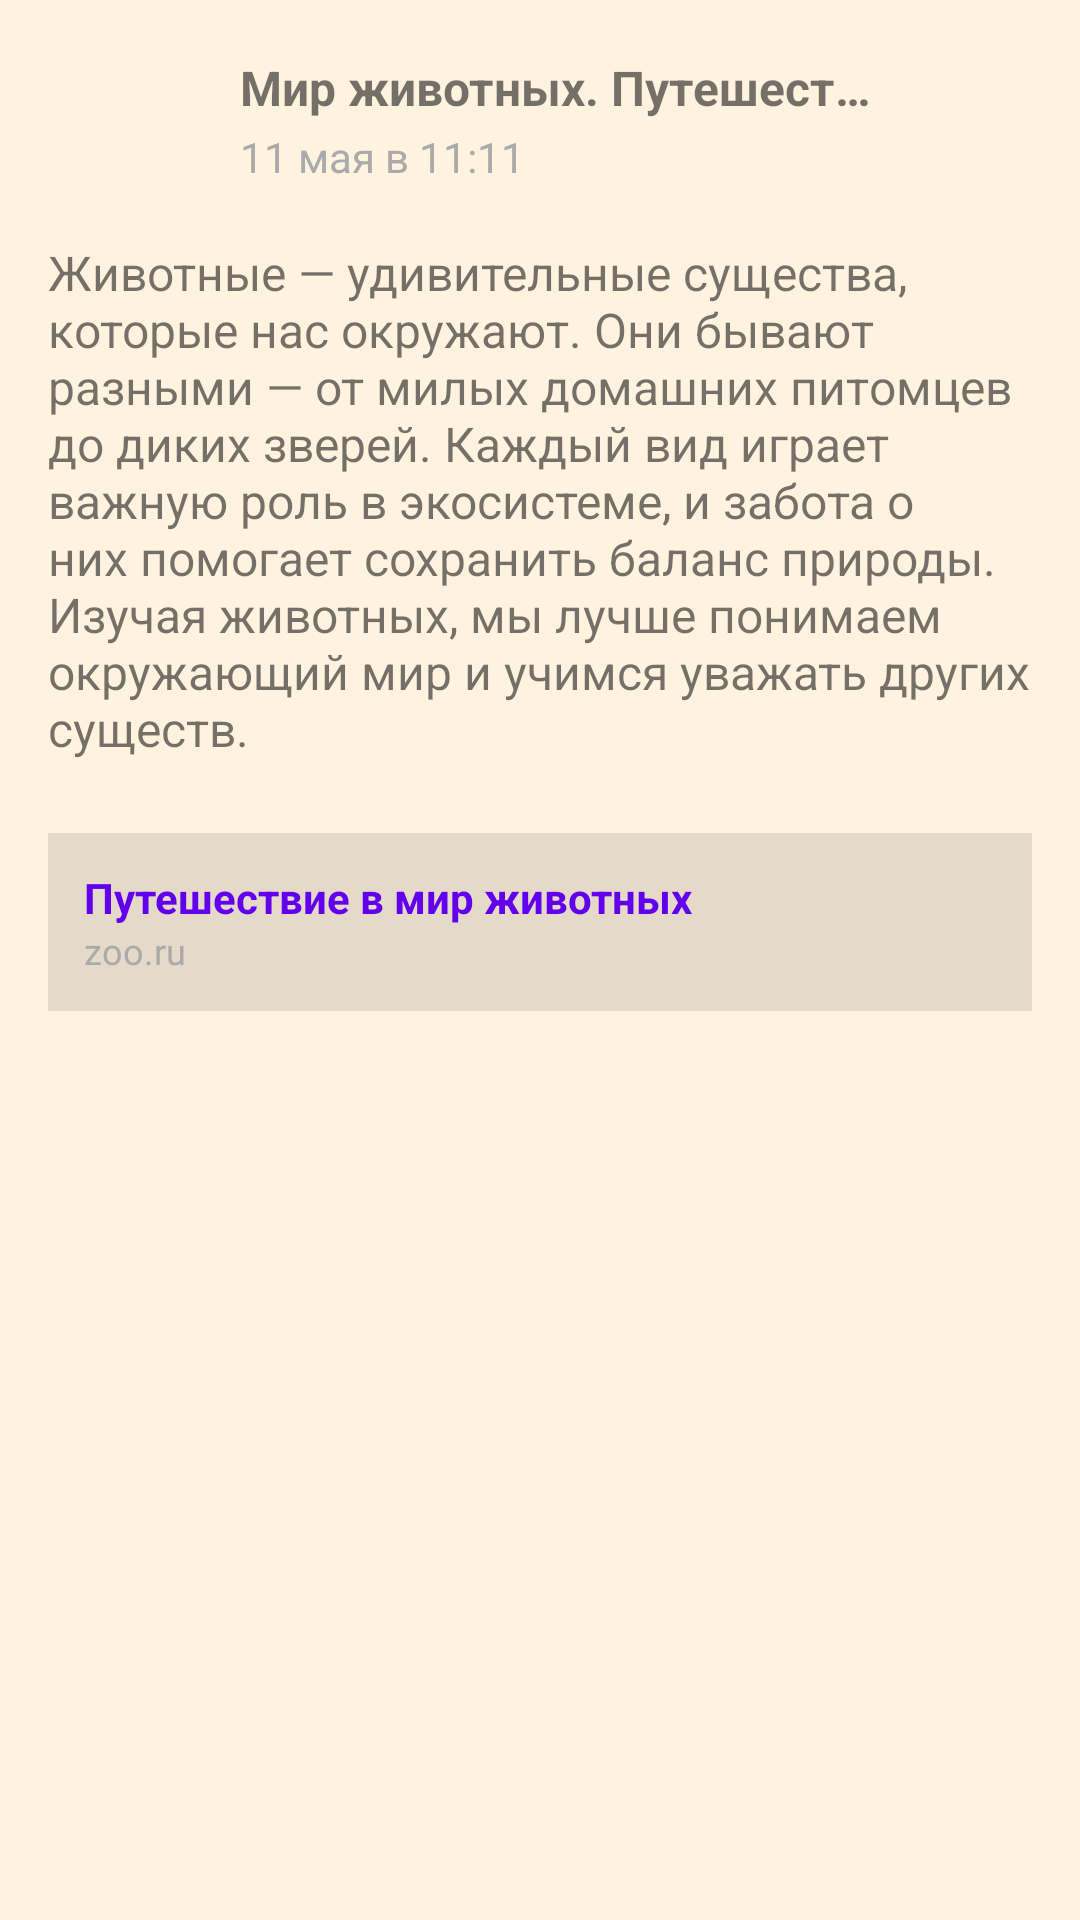

Layout XML and referenced resources for this Android screen:
<!-- AndroidManifest.xml: application theme AppTheme -->
<!-- res/layout/card_post.xml -->
<?xml version="1.0" encoding="utf-8"?>
<androidx.constraintlayout.widget.ConstraintLayout xmlns:android="http://schemas.android.com/apk/res/android"
    xmlns:app="http://schemas.android.com/apk/res-auto"
    xmlns:tools="http://schemas.android.com/tools"
    android:id="@+id/main"
    android:padding="16dp"
    android:layout_width="match_parent"
    android:layout_height="wrap_content"
    android:background="@color/background_light"
    tools:context=".MainActivity">

<ImageView
    android:id="@+id/avatar"
    android:layout_width="48dp"
    android:layout_height="48dp"
    android:contentDescription="@string/avatar_description"
    app:layout_constraintStart_toStartOf="parent"
    app:layout_constraintTop_toTopOf="parent"
    tools:srcCompat="@drawable/ic_launcher_foreground" />

<TextView
    android:id="@+id/author"
    android:layout_width="0dp"
    android:layout_height="wrap_content"
    android:layout_marginStart="16dp"
    android:textSize="16sp"
    android:textStyle="bold"
    android:singleLine="true"
    android:ellipsize="end"
    app:layout_constraintStart_toEndOf="@id/avatar"
    app:layout_constraintEnd_toStartOf="@id/menu"
    app:layout_constraintTop_toTopOf="@id/avatar"
    app:layout_constraintBottom_toTopOf="@id/published"
    android:text="Мир животных. Путешествие в удивительный мир природы" />

<TextView
    android:id="@+id/published"
    android:layout_width="0dp"
    android:layout_height="wrap_content"
    android:textSize="14sp"
    android:textColor="@android:color/darker_gray"
    app:layout_constraintStart_toStartOf="@id/author"
    app:layout_constraintEnd_toEndOf="@id/author"
    app:layout_constraintTop_toBottomOf="@id/author"
    app:layout_constraintBottom_toBottomOf="@id/avatar"
    android:text="11 мая в 11:11" />
    <com.google.android.material.button.MaterialButton
        android:id="@+id/menu"
        android:layout_width="48dp"
        android:layout_height="48dp"
        android:contentDescription="@string/menu_description"
        app:icon="@drawable/ic_menu"
        app:iconGravity="textStart"
        style="@style/Widget.AppTheme.MenuButton"
        app:layout_constraintEnd_toEndOf="parent"
        app:layout_constraintTop_toTopOf="@id/avatar" />


<androidx.constraintlayout.widget.Barrier
    android:id="@+id/barrier"
    android:layout_width="wrap_content"
    android:layout_height="wrap_content"
    app:barrierDirection="bottom"
    app:constraint_referenced_ids="avatar,author,published,menu" />

<TextView
    android:id="@+id/content"
    android:layout_width="0dp"
    android:layout_height="wrap_content"
    android:layout_marginTop="16dp"
    android:textSize="16sp"
    app:layout_constraintStart_toStartOf="parent"
    app:layout_constraintEnd_toEndOf="parent"
    app:layout_constraintTop_toBottomOf="@id/barrier"
    android:text="Животные — удивительные существа, которые нас окружают. Они бывают разными — от милых домашних питомцев до диких зверей. Каждый вид играет важную роль в экосистеме, и забота о них помогает сохранить баланс природы. Изучая животных, мы лучше понимаем окружающий мир и учимся уважать других существ." />

    <LinearLayout
        android:id="@+id/link_block"
    android:layout_width="0dp"
    android:layout_height="wrap_content"
    android:layout_marginTop="16dp"
    android:orientation="vertical"
    android:padding="12dp"
    android:background="@android:color/darker_gray"
    android:backgroundTint="#1A000000"
    app:layout_constraintStart_toStartOf="parent"
    app:layout_constraintEnd_toEndOf="parent"
        app:layout_constraintTop_toBottomOf="@id/videoContainer" >

    <TextView
        android:id="@+id/link_title"
        android:layout_width="wrap_content"
        android:layout_height="wrap_content"
        android:textSize="14sp"
        android:textStyle="bold"
        android:textColor="@color/purple_500"
        android:text="Путешествие в мир животных" />

    <TextView
        android:id="@+id/link_url"
        android:layout_width="wrap_content"
        android:layout_height="wrap_content"
        android:text="zoo.ru"
        android:textColor="@android:color/darker_gray"
        android:textSize="12sp" />
</LinearLayout>
    <FrameLayout
        android:id="@+id/videoContainer"
        android:layout_width="0dp"
        android:layout_height="wrap_content"
        android:layout_marginTop="8dp"
        android:layout_marginBottom="8dp"
        app:layout_constraintTop_toBottomOf="@id/content"
        app:layout_constraintStart_toStartOf="parent"
        app:layout_constraintEnd_toEndOf="parent" />


    
    <LinearLayout
        android:id="@+id/actions"
        android:layout_width="0dp"
        android:layout_height="wrap_content"
        android:layout_marginTop="16dp"
        android:orientation="horizontal"
        android:gravity="center_vertical"
        app:layout_constraintStart_toStartOf="parent"
        app:layout_constraintEnd_toEndOf="parent"
        app:layout_constraintTop_toBottomOf="@id/link_block" >

        
        <com.google.android.material.button.MaterialButton
            android:id="@+id/like"
            android:layout_width="wrap_content"
            android:layout_height="wrap_content"
            android:checkable="true"
            android:contentDescription="@string/like_description"
            app:icon="@drawable/ic_like_border"
            app:iconGravity="textStart"
            android:text="0"
            style="@style/Widget.AppTheme.LikeButton" />

        
        <com.google.android.material.button.MaterialButton
            android:id="@+id/share"
            android:layout_width="wrap_content"
            android:layout_height="wrap_content"
            android:layout_marginStart="16dp"
            android:contentDescription="@string/share_description"
            app:icon="@drawable/ic_share"
            app:iconGravity="textStart"
            android:text="0"
            style="@style/Widget.AppTheme.ShareButton" />

        
        <com.google.android.material.button.MaterialButton
            android:id="@+id/views"
            android:layout_width="wrap_content"
            android:layout_height="wrap_content"
            android:layout_marginStart="16dp"
            android:clickable="false"
            android:focusable="false"
            android:contentDescription="@string/views_description"
            app:icon="@drawable/ic_visibility"
            app:iconGravity="textStart"
            android:text="0"
            style="@style/Widget.AppTheme.ShareButton" />

    </LinearLayout>






</androidx.constraintlayout.widget.ConstraintLayout>
<!-- resources referenced by this layout -->
<resources>
  <color name="background_light">#FFF3E0</color>
  <color name="purple_500">#FF6200EE</color>
  <!-- drawable ic_launcher_foreground: webp bitmap (mipmap-hdpi, 5286 bytes) -->
  <string name="avatar_description">The author\'s avatarа</string>
  <string name="like_description">Like</string>
  <string name="menu_description">Menu</string>
  <string name="share_description">To share</string>
  <string name="views_description">Views</string>
  <style name="Widget.AppTheme.LikeButton" parent="Widget.MaterialComponents.Button.TextButton.Icon">
          <item name="iconTint">@color/ic_like_tint</item>
          <item name="android:textColor">@color/ic_like_tint</item>
          <item name="android:minWidth">48dp</item>
          <item name="android:minHeight">48dp</item>
          <item name="android:padding">8dp</item>
      </style>
  <style name="Widget.AppTheme.MenuButton" parent="Widget.MaterialComponents.Button.TextButton.Icon">
          <item name="iconTint">@color/gray_600</item>
          <item name="android:minWidth">48dp</item>
          <item name="android:minHeight">48dp</item>
          <item name="android:padding">8dp</item>
      </style>
  <style name="Widget.AppTheme.ShareButton" parent="Widget.MaterialComponents.Button.TextButton.Icon">
          <item name="iconTint">@color/gray_600</item>
          <item name="android:textColor">@color/gray_600</item>
          <item name="android:minWidth">48dp</item>
          <item name="android:minHeight">48dp</item>
          <item name="android:padding">8dp</item>
      </style>
  <style name="AppTheme" parent="Theme.MaterialComponents.DayNight.NoActionBar">
          
          <item name="colorPrimary">@color/purple_500</item>
          <item name="colorPrimaryVariant">@color/purple_700</item>
          <item name="colorOnPrimary">@color/white</item>
  
          
          <item name="colorSecondary">@color/teal_200</item>
          <item name="colorSecondaryVariant">@color/teal_700</item>
          <item name="colorOnSecondary">@color/black</item>
  
          
          <item name="android:colorBackground">@color/background_light</item>
          <item name="colorOnBackground">@color/black</item>
  
          
          <item name="colorSurface">@color/white</item>
          <item name="colorOnSurface">@color/black</item>
  
          
          <item name="colorError">@color/red_500</item>
          <item name="colorOnError">@color/white</item>
      </style>
  <color name="purple_700">#FF3700B3</color>
  <color name="white">#FFFFFFFF</color>
  <color name="teal_200">#FF03DAC5</color>
  <color name="teal_700">#FF018786</color>
  <color name="black">#FF000000</color>
</resources>
